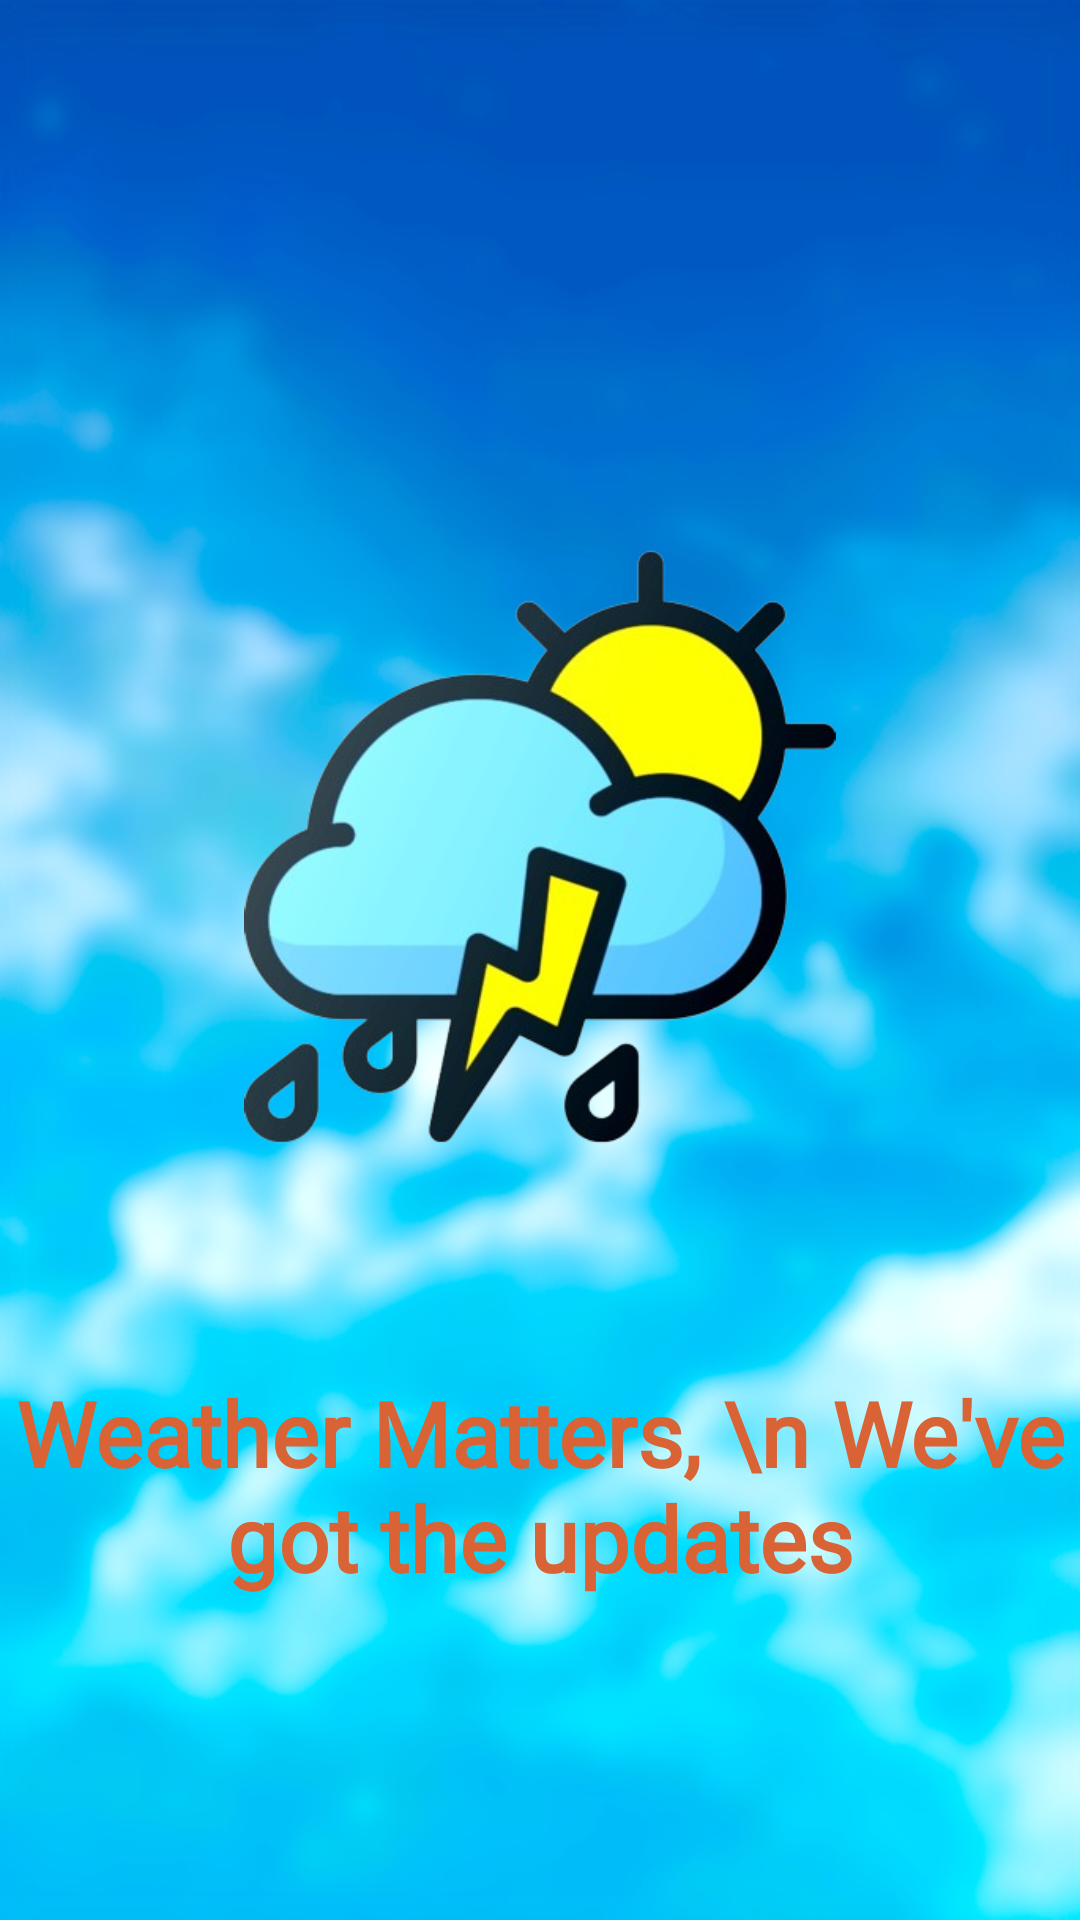

Write the Android layout XML for this screen, with the resource values it uses.
<!-- AndroidManifest.xml: application theme Theme.SpeedyWeather -->
<!-- res/layout/activity_splash.xml -->
<?xml version="1.0" encoding="utf-8"?>
<LinearLayout xmlns:android="http://schemas.android.com/apk/res/android"
    xmlns:app="http://schemas.android.com/apk/res-auto"
    xmlns:tools="http://schemas.android.com/tools"
    android:id="@+id/main"
    android:layout_width="match_parent"
    android:layout_height="match_parent"
    android:background="@drawable/img_splash_background"
    android:gravity="center"
    android:orientation="vertical"
    tools:context=".SplashActivity">

    <ImageView
        android:layout_width="350dp"
        android:layout_height="350dp"
        android:src="@drawable/img_weather" />

    <TextView
        android:layout_width="wrap_content"
        android:layout_height="wrap_content"
        android:fontFamily="@font/permanent_marker"
        android:text="Weather Matters, \n We've got the updates"
        android:textAlignment="center"
        android:textColor="#D96335"
        android:textSize="30sp"
        android:textStyle="bold" />


</LinearLayout>
<!-- resources referenced by this layout -->
<resources>
  <!-- drawable img_splash_background: png bitmap (drawable, 254848 bytes) -->
  <!-- drawable img_weather: png bitmap (drawable, 132161 bytes) -->
  <style name="Theme.SpeedyWeather" parent="Base.Theme.SpeedyWeather" />
  <style name="Base.Theme.SpeedyWeather" parent="Theme.Material3.DayNight.NoActionBar">
          
          
      </style>
</resources>
